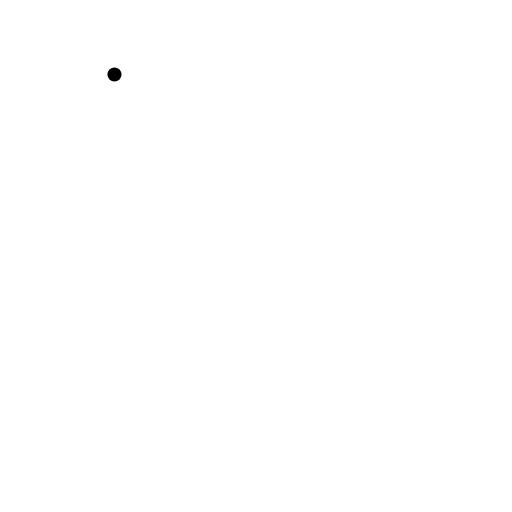
t = 0.00 s
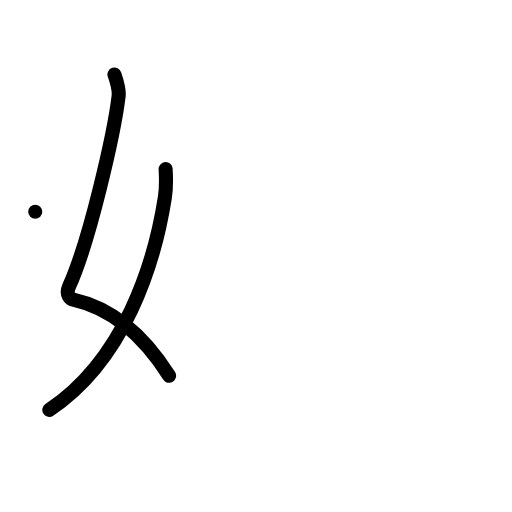
t = 2.00 s
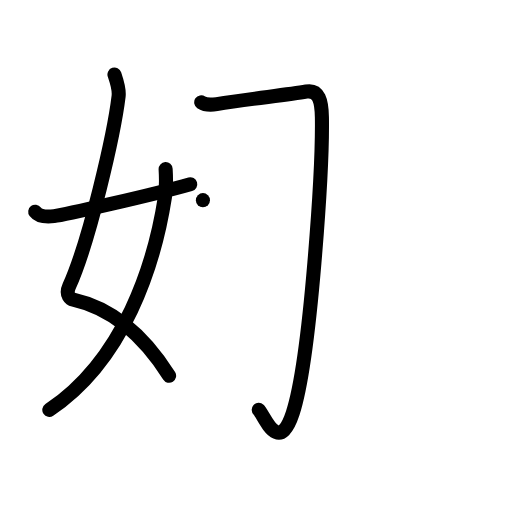
t = 4.00 s
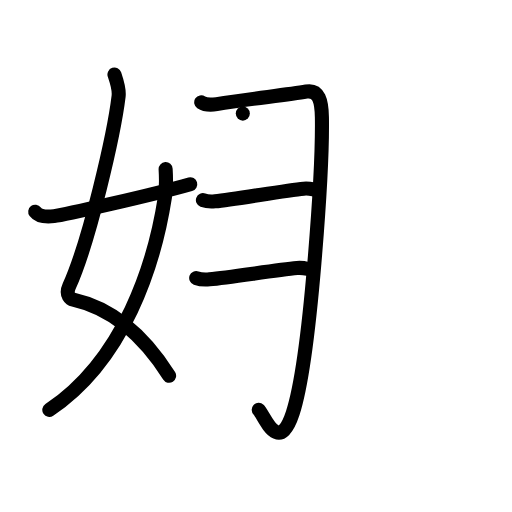
t = 6.00 s
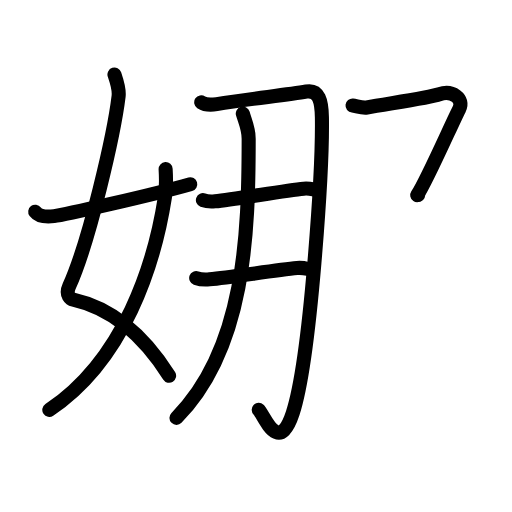
t = 8.00 s
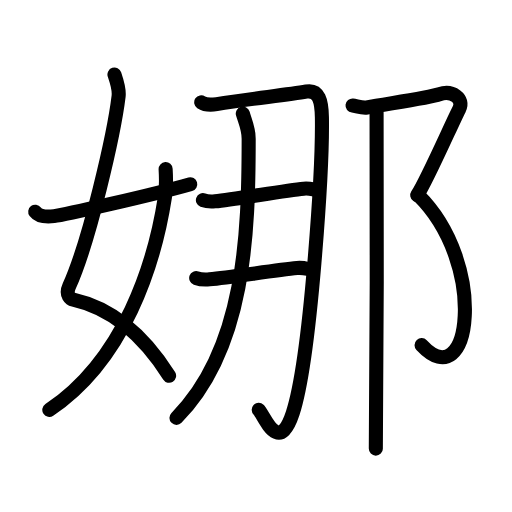
t = 10.00 s

The animated SVG that drew these frames (rendered in a browser with its animation timeline set to each time). Animation: 36 SMIL elements (animate=36); one cycle of 10.00 s.

<?xml version="1.0" encoding="UTF-8"?>
<!--
AniKanjiVG is licensed by CC-BY-SA Paul C. Sommerhoff (https://bitbucket.org/sommerhoff/anikanjivg).
AniKanjiVG uses KanjiVG which is licensed by CC-BY-SA Ulrich Apel (http://kanjivg.tagaini.net).
See also http://creativecommons.org/licenses/by-sa/3.0/
-->
<svg xmlns:kvg='http://kanjivg.tagaini.net' xmlns='http://www.w3.org/2000/svg' width='109' height='109' viewBox='0 0 109 109' style='fill:none;stroke:#000000;stroke-width:3;stroke-linecap:round;stroke-linejoin:round;' id="kvg:kanji_05a1c"><g id="kvg:05a1c" kvg:element="娜"><g id="kvg:05a1c-g1" kvg:element="女" kvg:variant="true" kvg:position="left" kvg:radical="general"><path id="kvg:05a1c-s1" kvg:type="㇛" d="M24.37,15.87c0.38,1.13,1.07,2.99,0.88,4.63c-0.97,8.06-6.24,31-10.52,40.43c-0.88,1.94,0.38,2.76,0.88,2.87C23.25,65.5,30,70.5,36,80"><animate attributeName="d" begin="0.0s" dur="0.25s" from="M24.37,15.87C24.37,15.87,24.37,15.87,24.37,15.87" to="M24.37,15.87c0.38,1.13,1.07,2.99,0.88,4.63" />
<animate attributeName="d" begin="0.25s" dur="0.25s" from="M24.37,15.87c0.38,1.13,1.07,2.99,0.88,4.63c0,0,0,0,0,0,0" to="M24.37,15.87c0.38,1.13,1.07,2.99,0.88,4.63c-0.97,8.06-6.24,31-10.52,40.43" />
<animate attributeName="d" begin="0.5s" dur="0.25s" from="M24.37,15.87c0.38,1.13,1.07,2.99,0.88,4.63c-0.97,8.06-6.24,31-10.52,40.43c0,0,0,0,0,0,0" to="M24.37,15.87c0.38,1.13,1.07,2.99,0.88,4.63c-0.97,8.06-6.24,31-10.52,40.43c-0.88,1.94,0.38,2.76,0.88,2.87" />
<animate attributeName="d" begin="0.75s" dur="0.25s" from="M24.37,15.87c0.38,1.13,1.07,2.99,0.88,4.63c-0.97,8.06-6.24,31-10.52,40.43c-0.88,1.94,0.38,2.76,0.88,2.87c0,0,0,0,0,0,0" to="M24.37,15.87c0.38,1.13,1.07,2.99,0.88,4.63c-0.97,8.06-6.24,31-10.52,40.43c-0.88,1.94,0.38,2.76,0.88,2.87C23.25,65.5,30,70.5,36,80" />
</path>
<path id="kvg:05a1c-s2" kvg:type="㇒" d="M35.26,36c0.07,1.22,0.13,4.19-0.15,5.96c-2.23,14.32-8.66,34.63-24.61,45.29"><animate attributeName="d" begin="1.0s" dur="0.5s" from="M35.26,36C35.26,36,35.26,36,35.26,36" to="M35.26,36c0.07,1.22,0.13,4.19-0.15,5.96" />
<animate attributeName="d" begin="1.5s" dur="0.5s" from="M35.26,36c0.07,1.22,0.13,4.19-0.15,5.96c0,0,0,0,0,0,0" to="M35.26,36c0.07,1.22,0.13,4.19-0.15,5.96c-2.23,14.32-8.66,34.63-24.61,45.29" />
<animate attributeName="d" begin="0s" dur="1.0s" from="M-100,-100" to="M-100,-100" />
</path>
<path id="kvg:05a1c-s3" kvg:type="㇀/㇐" d="M7.5,45.07c0.71,0.94,2.12,1.17,4.01,0.94c2.03-0.24,20.6-4.4,28.99-6.78"><animate attributeName="d" begin="2.0s" dur="0.5s" from="M7.5,45.07C7.5,45.07,7.5,45.07,7.5,45.07" to="M7.5,45.07c0.71,0.94,2.12,1.17,4.01,0.94" />
<animate attributeName="d" begin="2.5s" dur="0.5s" from="M7.5,45.07c0.71,0.94,2.12,1.17,4.01,0.94c0,0,0,0,0,0,0" to="M7.5,45.07c0.71,0.94,2.12,1.17,4.01,0.94c2.03-0.24,20.6-4.4,28.99-6.78" />
<animate attributeName="d" begin="0s" dur="2.0s" from="M-100,-100" to="M-100,-100" />
</path>
</g>
<g id="kvg:05a1c-g2" kvg:element="那" kvg:position="right"><g id="kvg:05a1c-g3" kvg:position="left"><path id="kvg:05a1c-s4" kvg:type="㇆" d="M42.84,21.78c1.05,0.71,2.37,0.53,3.31,0.38c6.71-1.09,14.89-1.94,19.06-2.67c2.71-0.47,3.26,2.12,3.32,5.44c0.17,10.41-2.35,51.23-6.21,63.02c-3.02,9.23-6.14,0.32-7.24-0.71"><animate attributeName="d" begin="3.0s" dur="0.2s" from="M42.84,21.78C42.84,21.78,42.84,21.78,42.84,21.78" to="M42.84,21.78c1.05,0.71,2.37,0.53,3.31,0.38" />
<animate attributeName="d" begin="3.2s" dur="0.2s" from="M42.84,21.78c1.05,0.71,2.37,0.53,3.31,0.38c0,0,0,0,0,0,0" to="M42.84,21.78c1.05,0.71,2.37,0.53,3.31,0.38c6.71-1.09,14.89-1.94,19.06-2.67" />
<animate attributeName="d" begin="3.4s" dur="0.2s" from="M42.84,21.78c1.05,0.71,2.37,0.53,3.31,0.38c6.71-1.09,14.89-1.94,19.06-2.67c0,0,0,0,0,0,0" to="M42.84,21.78c1.05,0.71,2.37,0.53,3.31,0.38c6.71-1.09,14.89-1.94,19.06-2.67c2.71-0.47,3.26,2.12,3.32,5.44" />
<animate attributeName="d" begin="3.6s" dur="0.2s" from="M42.84,21.78c1.05,0.71,2.37,0.53,3.31,0.38c6.71-1.09,14.89-1.94,19.06-2.67c2.71-0.47,3.26,2.12,3.32,5.44c0,0,0,0,0,0,0" to="M42.84,21.78c1.05,0.71,2.37,0.53,3.31,0.38c6.71-1.09,14.89-1.94,19.06-2.67c2.71-0.47,3.26,2.12,3.32,5.44c0.17,10.41-2.35,51.23-6.21,63.02" />
<animate attributeName="d" begin="3.8s" dur="0.2s" from="M42.84,21.78c1.05,0.71,2.37,0.53,3.31,0.38c6.71-1.09,14.89-1.94,19.06-2.67c2.71-0.47,3.26,2.12,3.32,5.44c0.17,10.41-2.35,51.23-6.21,63.02c0,0,0,0,0,0,0" to="M42.84,21.78c1.05,0.71,2.37,0.53,3.31,0.38c6.71-1.09,14.89-1.94,19.06-2.67c2.71-0.47,3.26,2.12,3.32,5.44c0.17,10.41-2.35,51.23-6.21,63.02c-3.02,9.23-6.14,0.32-7.24-0.71" />
<animate attributeName="d" begin="0s" dur="3.0s" from="M-100,-100" to="M-100,-100" />
</path>
<g id="kvg:05a1c-g4" kvg:element="二"><g id="kvg:05a1c-g5" kvg:position="top"><path id="kvg:05a1c-s5" kvg:type="㇐" d="M43.2,42.61c0.67,0.25,1.9,0.32,2.57,0.25c4.28-0.43,14.8-2.3,18.89-2.7c1.11-0.11,1.79,0.12,2.35,0.24"><animate attributeName="d" begin="4.0s" dur="0.3333333333333333s" from="M43.2,42.61C43.2,42.61,43.2,42.61,43.2,42.61" to="M43.2,42.61c0.67,0.25,1.9,0.32,2.57,0.25" />
<animate attributeName="d" begin="4.333333333333333s" dur="0.3333333333333333s" from="M43.2,42.61c0.67,0.25,1.9,0.32,2.57,0.25c0,0,0,0,0,0,0" to="M43.2,42.61c0.67,0.25,1.9,0.32,2.57,0.25c4.28-0.43,14.8-2.3,18.89-2.7" />
<animate attributeName="d" begin="4.666666666666667s" dur="0.3333333333333333s" from="M43.2,42.61c0.67,0.25,1.9,0.32,2.57,0.25c4.28-0.43,14.8-2.3,18.89-2.7c0,0,0,0,0,0,0" to="M43.2,42.61c0.67,0.25,1.9,0.32,2.57,0.25c4.28-0.43,14.8-2.3,18.89-2.7c1.11-0.11,1.79,0.12,2.35,0.24" />
<animate attributeName="d" begin="0s" dur="4.0s" from="M-100,-100" to="M-100,-100" />
</path>
</g>
<g id="kvg:05a1c-g6" kvg:position="bottom"><path id="kvg:05a1c-s6" kvg:type="㇐" d="M41.77,59.19c0.74,0.27,2.1,0.34,2.84,0.27c4.72-0.47,14.12-1.97,18.63-2.4c1.23-0.12,1.98,0.13,2.59,0.27"><animate attributeName="d" begin="5.0s" dur="0.3333333333333333s" from="M41.77,59.19C41.77,59.19,41.77,59.19,41.77,59.19" to="M41.77,59.19c0.74,0.27,2.1,0.34,2.84,0.27" />
<animate attributeName="d" begin="5.333333333333333s" dur="0.3333333333333333s" from="M41.77,59.19c0.74,0.27,2.1,0.34,2.84,0.27c0,0,0,0,0,0,0" to="M41.77,59.19c0.74,0.27,2.1,0.34,2.84,0.27c4.72-0.47,14.12-1.97,18.63-2.4" />
<animate attributeName="d" begin="5.666666666666667s" dur="0.3333333333333333s" from="M41.77,59.19c0.74,0.27,2.1,0.34,2.84,0.27c4.72-0.47,14.12-1.97,18.63-2.4c0,0,0,0,0,0,0" to="M41.77,59.19c0.74,0.27,2.1,0.34,2.84,0.27c4.72-0.47,14.12-1.97,18.63-2.4c1.23-0.12,1.98,0.13,2.59,0.27" />
<animate attributeName="d" begin="0s" dur="5.0s" from="M-100,-100" to="M-100,-100" />
</path>
</g>
</g>
<path id="kvg:05a1c-s7" kvg:type="㇒" d="M51.69,24.18c0.51,1.76,1.25,3.15,1.25,5.35c0,20.1-0.75,44.66-15.37,59.43"><animate attributeName="d" begin="6.0s" dur="0.5s" from="M51.69,24.18C51.69,24.18,51.69,24.18,51.69,24.18" to="M51.69,24.18c0.51,1.76,1.25,3.15,1.25,5.35" />
<animate attributeName="d" begin="6.5s" dur="0.5s" from="M51.69,24.18c0.51,1.76,1.25,3.15,1.25,5.35c0,0,0,0,0,0,0" to="M51.69,24.18c0.51,1.76,1.25,3.15,1.25,5.35c0,20.1-0.75,44.66-15.37,59.43" />
<animate attributeName="d" begin="0s" dur="6.0s" from="M-100,-100" to="M-100,-100" />
</path>
</g>
<g id="kvg:05a1c-g7" kvg:element="⻏" kvg:variant="true" kvg:original="邑" kvg:position="right"><path id="kvg:05a1c-s8" kvg:type="㇇" d="M75.05,22.46c0.75,0.08,2.09,0.6,3.06,0.42c4.18-0.78,13.22-2.04,15.42-2.81c2.7-0.96,5.41,0.96,4.21,3.2c-1.2,2.24-6.81,15.08-8.92,18.28"><animate attributeName="d" begin="7.0s" dur="0.25s" from="M75.05,22.46C75.05,22.46,75.05,22.46,75.05,22.46" to="M75.05,22.46c0.75,0.08,2.09,0.6,3.06,0.42" />
<animate attributeName="d" begin="7.25s" dur="0.25s" from="M75.05,22.46c0.75,0.08,2.09,0.6,3.06,0.42c0,0,0,0,0,0,0" to="M75.05,22.46c0.75,0.08,2.09,0.6,3.06,0.42c4.18-0.78,13.22-2.04,15.42-2.81" />
<animate attributeName="d" begin="7.5s" dur="0.25s" from="M75.05,22.46c0.75,0.08,2.09,0.6,3.06,0.42c4.18-0.78,13.22-2.04,15.42-2.81c0,0,0,0,0,0,0" to="M75.05,22.46c0.75,0.08,2.09,0.6,3.06,0.42c4.18-0.78,13.22-2.04,15.42-2.81c2.7-0.96,5.41,0.96,4.21,3.2" />
<animate attributeName="d" begin="7.75s" dur="0.25s" from="M75.05,22.46c0.75,0.08,2.09,0.6,3.06,0.42c4.18-0.78,13.22-2.04,15.42-2.81c2.7-0.96,5.41,0.96,4.21,3.2c0,0,0,0,0,0,0" to="M75.05,22.46c0.75,0.08,2.09,0.6,3.06,0.42c4.18-0.78,13.22-2.04,15.42-2.81c2.7-0.96,5.41,0.96,4.21,3.2c-1.2,2.24-6.81,15.08-8.92,18.28" />
<animate attributeName="d" begin="0s" dur="7.0s" from="M-100,-100" to="M-100,-100" />
</path>
<path id="kvg:05a1c-s9" kvg:type="㇕va" d="M89.01,41.51c14.99,14.74,11.24,43.24,0.74,31.97"><animate attributeName="d" begin="8.0s" dur="1.0s" from="M89.01,41.51C89.01,41.51,89.01,41.51,89.01,41.51" to="M89.01,41.51c14.99,14.74,11.24,43.24,0.74,31.97" />
<animate attributeName="d" begin="0s" dur="8.0s" from="M-100,-100" to="M-100,-100" />
</path>
<path id="kvg:05a1c-s10" kvg:type="㇑" d="M80.17,23.94c0.16,0.95,0,65.64-0.16,71.56"><animate attributeName="d" begin="9.0s" dur="1.0s" from="M80.17,23.94C80.17,23.94,80.17,23.94,80.17,23.94" to="M80.17,23.94c0.16,0.95,0,65.64-0.16,71.56" />
<animate attributeName="d" begin="0s" dur="9.0s" from="M-100,-100" to="M-100,-100" />
</path>
</g>
</g>
</g>
</svg>
